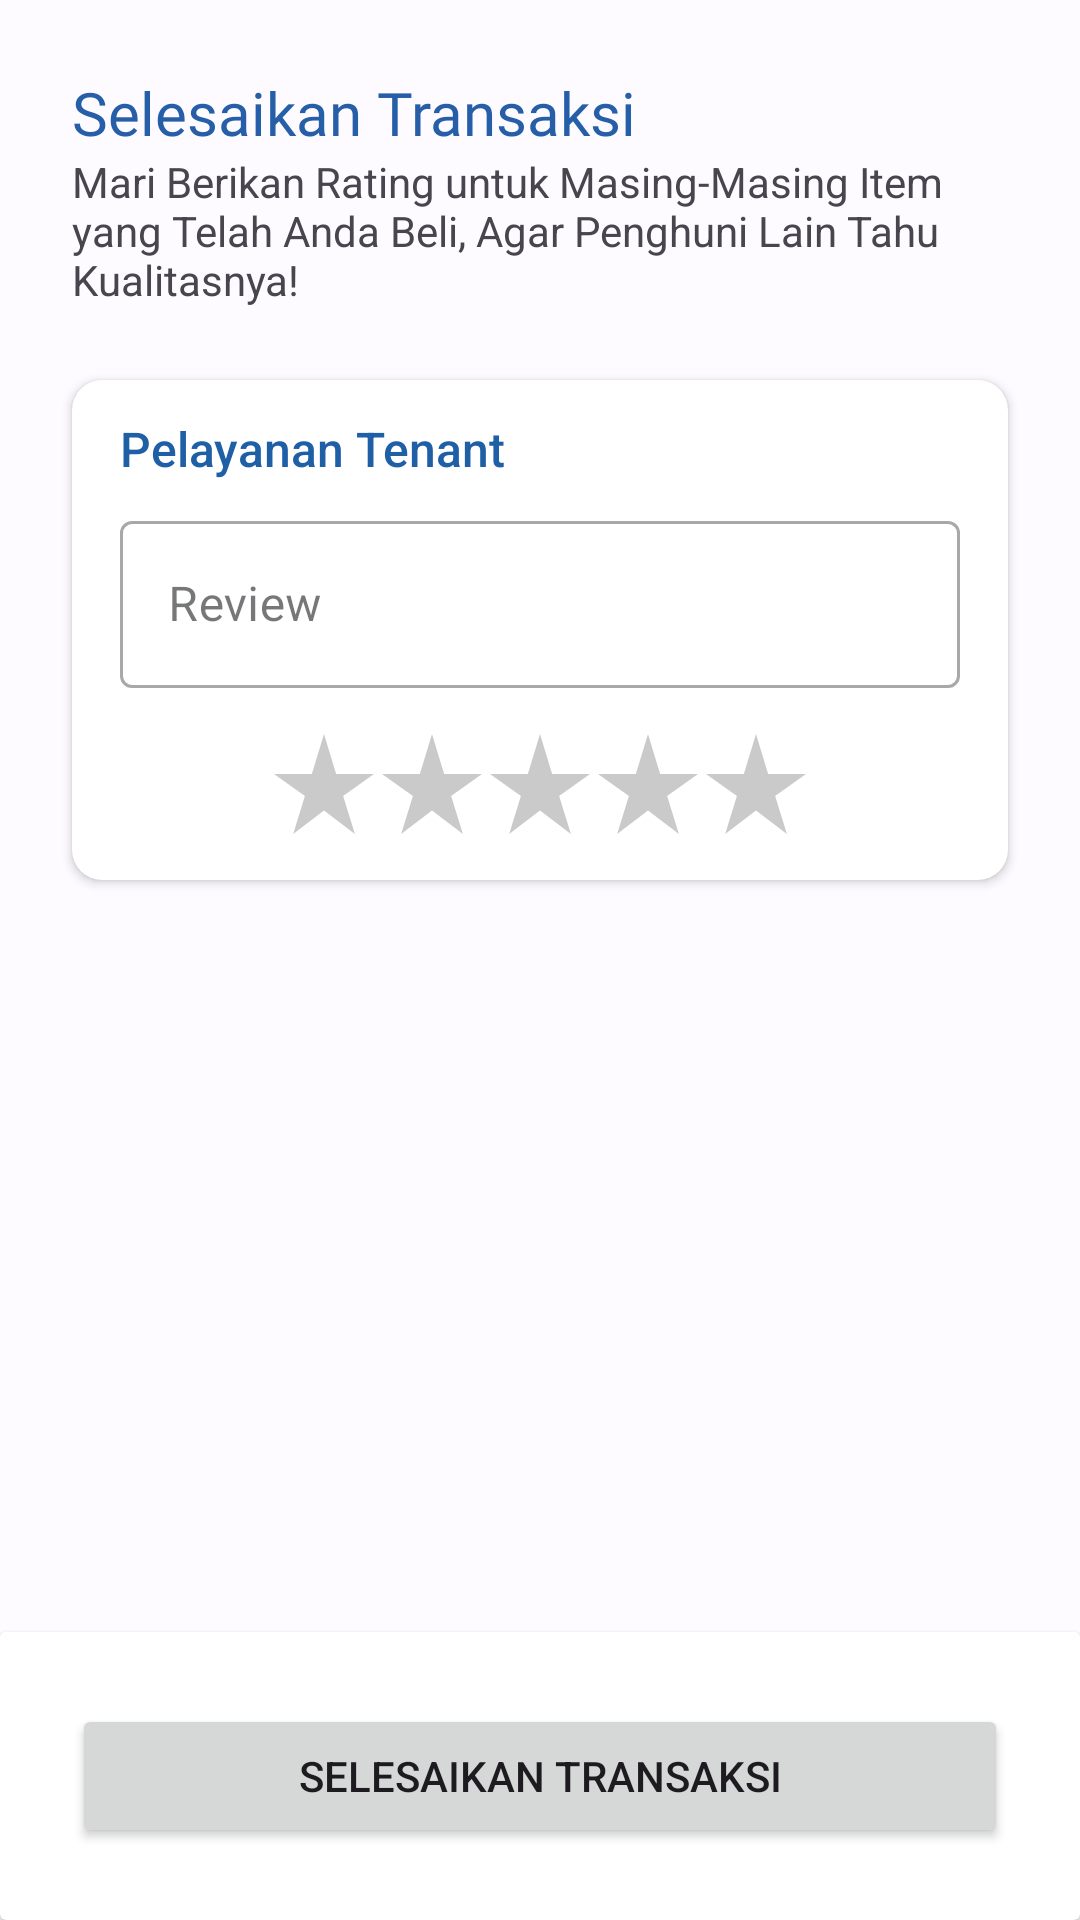

Write the Android layout XML for this screen, with the resource values it uses.
<!-- AndroidManifest.xml: application theme ApartemenKuAppTheme -->
<!-- res/layout/activity_item_rating.xml -->
<?xml version="1.0" encoding="utf-8"?>
<androidx.constraintlayout.widget.ConstraintLayout xmlns:android="http://schemas.android.com/apk/res/android"
    xmlns:app="http://schemas.android.com/apk/res-auto"
    xmlns:tools="http://schemas.android.com/tools"
    android:layout_width="match_parent"
    android:layout_height="match_parent"
    tools:context=".ItemRatingActivity">

    <androidx.cardview.widget.CardView
        android:layout_width="0dp"
        android:layout_height="wrap_content"
        android:layout_marginStart="24dp"
        android:layout_marginTop="8dp"
        android:layout_marginEnd="24dp"
        app:cardCornerRadius="10dp"
        app:layout_constraintEnd_toEndOf="parent"
        app:layout_constraintStart_toStartOf="parent"
        app:layout_constraintTop_toBottomOf="@+id/recViewItemToRate">

        <androidx.constraintlayout.widget.ConstraintLayout
            android:layout_width="match_parent"
            android:layout_height="match_parent">

            <com.google.android.material.textfield.TextInputLayout
                android:id="@+id/txtILSvcReviewRate"
                style="@style/Widget.MaterialComponents.TextInputLayout.OutlinedBox"
                android:layout_width="match_parent"
                android:layout_height="wrap_content"
                android:layout_marginStart="16dp"
                android:layout_marginTop="8dp"
                android:layout_marginEnd="16dp"
                android:layout_marginBottom="12dp"
                android:hint="Review"
                app:boxBackgroundColor="#FFFFFF"
                app:layout_constraintBottom_toTopOf="@+id/btnSvcStarOne"
                app:layout_constraintEnd_toEndOf="parent"
                app:layout_constraintStart_toStartOf="parent"
                app:layout_constraintTop_toBottomOf="@+id/txtSvcItemNameRate">

                <com.google.android.material.textfield.TextInputEditText
                    android:id="@+id/txtSvcReviewRate"
                    android:layout_width="match_parent"
                    android:layout_height="wrap_content"
                    android:imeOptions="actionDone"
                    android:inputType="text|textNoSuggestions"
                    android:maxLength="256" />
            </com.google.android.material.textfield.TextInputLayout>

            <ImageView
                android:id="@+id/btnSvcStarOne"
                android:layout_width="40dp"
                android:layout_height="40dp"
                android:layout_marginStart="64dp"
                android:layout_marginBottom="12dp"
                app:layout_constraintBottom_toBottomOf="parent"
                app:layout_constraintStart_toStartOf="parent"
                app:srcCompat="@drawable/baseline_star_rate_grey_24" />

            <ImageView
                android:id="@+id/btnSvcStarTwo"
                android:layout_width="40dp"
                android:layout_height="40dp"
                android:layout_marginBottom="12dp"
                app:layout_constraintBottom_toBottomOf="parent"
                app:layout_constraintEnd_toStartOf="@+id/btnSvcStarThree"
                app:layout_constraintStart_toEndOf="@+id/btnSvcStarOne"
                app:srcCompat="@drawable/baseline_star_rate_grey_24" />

            <ImageView
                android:id="@+id/btnSvcStarThree"
                android:layout_width="40dp"
                android:layout_height="40dp"
                android:layout_marginBottom="12dp"
                app:layout_constraintBottom_toBottomOf="parent"
                app:layout_constraintEnd_toEndOf="parent"
                app:layout_constraintStart_toStartOf="parent"
                app:srcCompat="@drawable/baseline_star_rate_grey_24" />

            <ImageView
                android:id="@+id/btnSvcStarFour"
                android:layout_width="40dp"
                android:layout_height="40dp"
                android:layout_marginBottom="12dp"
                app:layout_constraintBottom_toBottomOf="parent"
                app:layout_constraintEnd_toStartOf="@+id/btnSvcStarFive"
                app:layout_constraintStart_toEndOf="@+id/btnSvcStarThree"
                app:srcCompat="@drawable/baseline_star_rate_grey_24" />

            <ImageView
                android:id="@+id/btnSvcStarFive"
                android:layout_width="40dp"
                android:layout_height="40dp"
                android:layout_marginEnd="64dp"
                android:layout_marginBottom="12dp"
                app:layout_constraintBottom_toBottomOf="parent"
                app:layout_constraintEnd_toEndOf="parent"
                app:srcCompat="@drawable/baseline_star_rate_grey_24" />

            <TextView
                android:id="@+id/txtSvcItemNameRate"
                android:layout_width="0dp"
                android:layout_height="wrap_content"
                android:layout_marginStart="16dp"
                android:layout_marginTop="12dp"
                android:layout_marginEnd="16dp"
                android:fontFamily="sans-serif-medium"
                android:text="Pelayanan Tenant"
                android:textColor="@color/md_theme_light_secondary"
                android:textSize="16sp"
                app:layout_constraintEnd_toEndOf="parent"
                app:layout_constraintStart_toStartOf="parent"
                app:layout_constraintTop_toTopOf="parent" />
        </androidx.constraintlayout.widget.ConstraintLayout>

    </androidx.cardview.widget.CardView>

    <TextView
        android:id="@+id/txtItemRateTitle"
        android:layout_width="0dp"
        android:layout_height="wrap_content"
        android:layout_marginStart="24dp"
        android:layout_marginTop="24dp"
        android:layout_marginEnd="24dp"
        android:fontFamily="@font/public_sans_semibold"
        android:text="Selesaikan Transaksi"
        android:textColor="@color/md_theme_light_primary"
        android:textSize="20sp"
        app:layout_constraintEnd_toEndOf="parent"
        app:layout_constraintStart_toStartOf="parent"
        app:layout_constraintTop_toTopOf="parent" />

    <TextView
        android:id="@+id/textView35"
        android:layout_width="0dp"
        android:layout_height="wrap_content"
        android:layout_marginStart="24dp"
        android:layout_marginEnd="24dp"
        android:text="Mari Berikan Rating untuk Masing-Masing Item yang Telah Anda Beli, Agar Penghuni Lain Tahu Kualitasnya!"
        app:layout_constraintEnd_toEndOf="parent"
        app:layout_constraintStart_toStartOf="parent"
        app:layout_constraintTop_toBottomOf="@+id/txtItemRateTitle" />

    <androidx.cardview.widget.CardView
        android:id="@+id/cardView4"
        android:layout_width="match_parent"
        android:layout_height="wrap_content"
        app:layout_constraintBottom_toBottomOf="parent"
        app:layout_constraintEnd_toEndOf="parent"
        app:layout_constraintStart_toStartOf="parent">

        <androidx.constraintlayout.widget.ConstraintLayout
            android:layout_width="match_parent"
            android:layout_height="match_parent">

            <Button
                android:id="@+id/btnRate"
                android:layout_width="0dp"
                android:layout_height="wrap_content"
                android:layout_marginStart="24dp"
                android:layout_marginTop="24dp"
                android:layout_marginEnd="24dp"
                android:layout_marginBottom="24dp"
                android:text="Selesaikan Transaksi"
                app:layout_constraintBottom_toBottomOf="parent"
                app:layout_constraintEnd_toEndOf="parent"
                app:layout_constraintStart_toStartOf="parent"
                app:layout_constraintTop_toTopOf="parent" />
        </androidx.constraintlayout.widget.ConstraintLayout>
    </androidx.cardview.widget.CardView>

    <androidx.recyclerview.widget.RecyclerView
        android:id="@+id/recViewItemToRate"
        android:layout_width="0dp"
        android:layout_height="wrap_content"
        android:layout_marginTop="16dp"
        android:overScrollMode="ifContentScrolls"
        app:layout_constraintEnd_toEndOf="parent"
        app:layout_constraintStart_toStartOf="parent"
        app:layout_constraintTop_toBottomOf="@+id/textView35" />
</androidx.constraintlayout.widget.ConstraintLayout>
<!-- resources referenced by this layout -->
<resources>
  <color name="md_theme_light_primary">#265EA7</color>
  <color name="md_theme_light_secondary">#1E5FA6</color>
  <!-- drawable baseline_star_rate_grey_24 (drawable) -->
  <vector android:height="24dp" android:tint="#CACACA"
      android:viewportHeight="24" android:viewportWidth="24"
      android:width="24dp" xmlns:android="http://schemas.android.com/apk/res/android">
      <path android:fillColor="@android:color/white" android:pathData="M14.43,10l-2.43,-8l-2.43,8l-7.57,0l6.18,4.41l-2.35,7.59l6.17,-4.69l6.18,4.69l-2.35,-7.59l6.17,-4.41z"/>
  </vector>
  <color name="md_theme_light_onPrimary">#FFFFFF</color>
  <color name="md_theme_light_primaryContainer">#D6E3FF</color>
  <color name="md_theme_light_onPrimaryContainer">#001B3D</color>
  <color name="md_theme_light_onSecondary">#FFFFFF</color>
  <color name="md_theme_light_secondaryContainer">#D4E3FF</color>
  <color name="md_theme_light_onSecondaryContainer">#001C3A</color>
  <color name="md_theme_light_tertiary">#885200</color>
  <color name="md_theme_light_onTertiary">#FFFFFF</color>
  <color name="md_theme_light_tertiaryContainer">#FFDDBB</color>
  <color name="md_theme_light_onTertiaryContainer">#2B1700</color>
  <color name="md_theme_light_error">#BA1A1A</color>
  <color name="md_theme_light_errorContainer">#FFDAD6</color>
  <color name="md_theme_light_onError">#FFFFFF</color>
  <color name="md_theme_light_onErrorContainer">#410002</color>
  <color name="md_theme_light_background">#FDFBFF</color>
  <color name="md_theme_light_onBackground">#1A1C1E</color>
  <color name="md_theme_light_surface">#FDFBFF</color>
  <color name="md_theme_light_onSurface">#1A1C1E</color>
  <color name="md_theme_light_surfaceVariant">#E0E2EC</color>
  <color name="md_theme_light_onSurfaceVariant">#43474E</color>
  <color name="md_theme_light_outline">#74777F</color>
  <color name="md_theme_light_inverseOnSurface">#F1F0F4</color>
  <color name="md_theme_light_inverseSurface">#2F3033</color>
  <color name="md_theme_light_inversePrimary">#A8C8FF</color>
</resources>
